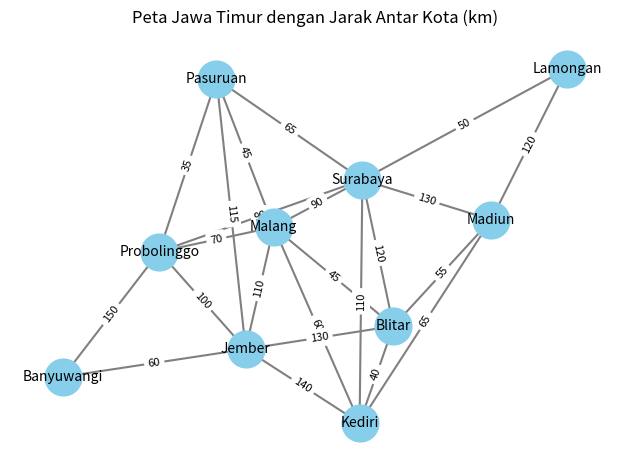

Source code (Python): (Note: this script raises an exception after producing the figure.)
'''
Program Representasi Graph dengan Algoritma Dijkstra dan TSP oleh:
Kelompok 7
1. Septiana Dwi Lestari     (24091397113)
2. Fitrya Chalifatus Zahro  (24091397117)
3. Naufal Ihsan Awari       (24091397131)
'''

# import library yang diperlukan
import heapq # untuk implementasi algoritma Dijkstra
import networkx as nx # untuk visualisasi graph
import matplotlib.pyplot as plt # untuk plotting graf
from itertools import permutations # untuk implementasi TSP

class Graph: # class untuk representasi graph
    def __init__(self): # konstruktor
        self.adj_list = {} # adjacency list untuk representasi graph
    
    def add_vertex(self, city): # fungsi untuk menambahkan vertex (kota)
        if city not in self.adj_list: # jika kota belum ada di graph
            self.adj_list[city] = {} # tambahkan kota ke adjacency list
    
    def add_edge(self, city1, city2, distance): # fungsi untuk menambahkan edge (jalur)
        self.adj_list[city1][city2] = distance # menambahkan jalur dari kota1 ke kota2 dengan jarak
        self.adj_list[city2][city1] = distance # menambahkan jalur dari kota2 ke kota1 dengan jarak yang sama
    
    def get_neighbors(self, city): # fungsi untuk mendapatkan tetangga suatu vertex (kota)
        return self.adj_list[city] # return dictionary tetangga suatu vertex (kota)

jawa_timur = Graph() # inisialisasi graph Jawa Timur

# menambahkan 10 vertex (kota) di Jawa Timur
cities = [
    "Surabaya", "Malang", "Kediri", "Blitar", "Madiun",
    "Jember", "Banyuwangi", "Pasuruan", "Probolinggo", "Lamongan"
]

for city in cities: # menambahkan vertex (kota) ke dalam graph
    jawa_timur.add_vertex(city) 

# menambahkan edge (jalur) antar vertex (kota) dengan jarak yang telah ditentukan dalam km
edges = [
    ("Surabaya", "Lamongan", 50), ("Surabaya", "Pasuruan", 65),
    ("Surabaya", "Probolinggo", 90), ("Malang", "Pasuruan", 45),
    ("Malang", "Probolinggo", 70), ("Malang", "Blitar", 45),
    ("Malang", "Kediri", 60), ("Kediri", "Blitar", 40),
    ("Kediri", "Madiun", 65), ("Blitar", "Madiun", 55),
    ("Madiun", "Lamongan", 120), ("Jember", "Banyuwangi", 60),
    ("Jember", "Probolinggo", 100), ("Jember", "Malang", 110),
    ("Banyuwangi", "Probolinggo", 150), ("Pasuruan", "Probolinggo", 35),
    ("Lamongan", "Madiun", 120), ("Surabaya", "Madiun", 130),
    ("Malang", "Jember", 110), ("Kediri", "Jember", 140),
    ("Blitar", "Jember", 130), ("Probolinggo", "Banyuwangi", 150),
    ("Pasuruan", "Malang", 45), ("Surabaya", "Malang", 90),
    ("Kediri", "Surabaya", 110), ("Blitar", "Surabaya", 120),
    ("Madiun", "Kediri", 65), ("Jember", "Pasuruan", 115),
    ("Banyuwangi", "Jember", 60), ("Lamongan", "Surabaya", 50)
]

for edge in edges: # menambahkan edge (jalur) ke dalam graph
    jawa_timur.add_edge(*edge)

def dijkstra(graph, start, end): # fungsi untuk implementasi Algoritma Dijkstra
    distances = {city: float('infinity') for city in graph.adj_list} # inisialisasi jarak awal dengan nilai tak terhingga
    distances[start] = 0 # jarak awal dari kota start ke kota start adalah 0
    previous = {city: None for city in graph.adj_list} # inisialisasi kota sebelumnya dengan nilai None
    priority_queue = [(0, start)] # inisialisasi priority queue dengan jarak awal dan kota start
    
    while priority_queue: # loop hingga priority queue kosong
        current_distance, current_city = heapq.heappop(priority_queue) # pop kota dengan jarak terkecil dari priority queue
        
        if current_city == end: # berhenti jika kota saat ini adalah kota tujuan
            break
            
        for neighbor, weight in graph.get_neighbors(current_city).items(): # loop melalui tetangga kota saat ini
            distance = current_distance + weight # hitung jarak ke tetangga kota saat ini
            
            if distance < distances[neighbor]: # jika jarak baru lebih cepat dari jarak sebelumnya
                distances[neighbor] = distance # update jarak
                previous[neighbor] = current_city # update kota sebelumnya
                heapq.heappush(priority_queue, (distance, neighbor)) # tambahkan ke priority queue
    
    if distances[end] != float('infinity'): # jika jarak ke kota tujuan tidak tak terhingga
        path = [] # inisialisasi jalur dengan nilai kosong
        current = end # inisialisasi kota saat ini dengan kota tujuan
        while current is not None: # loop hingga kota saat ini adalah kota start
            path.append(current) # tambahkan kota saat ini ke jalur
            current = previous[current] # update kota saat ini dengan kota sebelumnya
        path.reverse() # balik jalur
        return path, distances[end] # return jalur dan jarak ke kota tujuan
    else:
        return None, None # return None jika jarak ke kota tujuan tak terhingga

def tsp_bruteforce(graph, start): # fungsi untuk implementasi Algoritma TSP Brute Force
    cities = list(graph.adj_list.keys()) # inisialisasi kota dengan kunci dari adjacency list
    if start not in cities: # jika kota start tidak ada di kota
        return None, float('infinity') # return None dan jarak tak terhingga
    
    cities.remove(start) # hapus kota start dari kota
    shortest_path = None # inisialisasi jalur terpendek dengan nilai None
    min_distance = float('infinity') # inisialisasi jarak terpendek dengan nilai tak terhingga
    
    for perm in permutations(cities): # loop melalui semua permutasi kota
        current_distance = 0 # inisialisasi jarak saat ini dengan nilai 0
        current_city = start # inisialisasi kota saat ini dengan kota start
        path = [start] # inisialisasi jalur dengan kota start 
        valid_path = True # inisialisasi validitas jalur dengan nilai True
        
        for next_city in perm: # loop melalui kota berikutnya
            if next_city in graph.adj_list[current_city]: # jika kota berikutnya ada di adjacency list kota saat ini
                current_distance += graph.adj_list[current_city][next_city] # tambahkan jarak ke kota berikutnya
                current_city = next_city # update kota saat ini dengan kota berikutnya
                path.append(next_city) # tambahkan kota berikutnya ke jalur
            else:
                valid_path = False # jika kota berikutnya tidak ada di adjacency list kota saat ini, berhenti
                break 
        
        if valid_path and current_distance < min_distance: # jika jalur valid dan jarak saat ini lebih kecil dari jarak terpendek saat ini
            min_distance = current_distance # update jarak terpendek saat ini
            shortest_path = path 
    
    return shortest_path, min_distance # return jalur terpendek dan jarak terpendek

def main(): # fungsi utama
    print("Kota di Jawa Timur:") # cetak kota di Jawa Timur
    for i, city in enumerate(cities, 1): # loop melalui kota di Jawa Timur
        print(f"{i}. {city}") # cetak kota dengan nomor urut
    
    ''' Algoritma Dijkstra '''
    city_mapping = {city.lower(): city for city in cities} # inisialisasi mapping antar kota dalam bentuk kecil
    
    while True: # loop hingga pengguna memilih untuk berhenti
        print("\n=== Algoritma Dijkstra (Rute Tercepat Antar-Kota) ===") # cetak judul algoritma Dijkstra
        start_input = input("Masukkan kota asal (atau 'exit' untuk keluar): ").strip().lower() # input kota asal pengguna
        
        if start_input == 'exit': # jika pengguna memilih untuk keluar, berhenti
            break
            
        start = city_mapping.get(start_input) # inisialisasi kota asal pengguna dengan kunci dari mapping
        if not start: # jika kota asal tidak ada di mapping
            print("Kota tidak ditemukan! Silakan coba lagi.") # cetak pesan kesalahan
            continue
            
        end_input = input("Masukkan kota tujuan: ").strip().lower() # input kota tujuan pengguna
        end = city_mapping.get(end_input) # inisialisasi kota tujuan pengguna dengan kunci dari mapping
        if not end: # jika kota tujuan tidak ada di mapping
            print("Kota tujuan tidak ditemukan! Silakan coba lagi.") # cetak pesan kesalahan
            continue
            
        if start == end: # jika kota asal sama dengan kota tujuan
            print("Kota asal dan tujuan sama! Silakan pilih kota yang berbeda.") # cetak pesan kesalahan
            continue
        
        path, distance = dijkstra(jawa_timur, start, end) # jalankan algoritma Dijkstra untuk menemukan jalur terpendek antara kota awal dengan kota tujuan
        
        if path: # jika jalur terpendek ditemukan
            print(f"\nJalur tercepat dari {start} ke {end}:") # cetak judul jalur tercepat
            print(" -> ".join(path)) # cetak jalur tercepat
            print(f"Total jarak ditempuh: {distance} km") # cetak jarak total yang ditempuh
        else:
            print(f"\nTidak ditemukan rute yang valid dari {start} ke {end}!") # cetak pesan kesalahan
        
        lanjut = input("\nCari rute lain? (y/n): ").strip().lower() # input pengguna untuk melanjutkan atau berhenti
        if lanjut != 'y': # jika pengguna memilih untuk berhenti, berhenti
            break
    
    ''' Algoritma TSP '''
    while True: # loop hingga pengguna memilih untuk berhenti
        print("\n=== Traveling Salesman Problem (TSP) ===") # cetak judul TSP
        start_input = input("Masukkan kota awal TSP (atau 'exit' untuk keluar): ").strip().lower() # input kota awal pengguna
        
        if start_input == 'exit': # jika pengguna memilih untuk keluar, berhenti
            break
            
        start_city = city_mapping.get(start_input) # inisialisasi kota awal pengguna dengan kunci dari mapping
        if not start_city: # jika kota awal tidak ada di mapping
            print("Kota tidak ditemukan! Pilihan kota yang valid:") # cetak pesan kesalahan
            print(", ".join(cities)) # cetak kota yang valid
            continue
            
        path, distance = tsp_bruteforce(jawa_timur, start_city) # jalankan algoritma TSP dengan metode brute force
        
        if path: # jika jalur terpendek ditemukan
            print("\nRute TSP terbaik:") # cetak judul jalur TSP terbaik
            print(" -> ".join(path)) # cetak jalur TSP terbaik
            print(f"Total jarak tempuh: {distance} km") # cetak jarak total yang ditempuh
            
            print("\nVisualisasi Graph:") # cetak judul visualisasi grafik
            for i in range(len(path)-1): # loop untuk setiap kota di jalur TSP 
                print(f"{path[i]} --{jawa_timur.adj_list[path[i]][path[i+1]]}km--> {path[i+1]}") # cetak jalur antara kota
        else:
            print("\nTidak ditemukan rute yang valid untuk mengunjungi semua kota!") # cetak pesan kesalahan
            print("Kemungkinan penyebab:") # cetak penyebab
            print("- Graph tidak terhubung sepenuhnya") # ada kota yang terisolasi
            print("- Beberapa kota tidak terhubung langsung") # tidak ada edge (jalur) langsung antar kota
            
        lanjut = input("\nHitung TSP lagi? (y/n): ").strip().lower() # input pengguna untuk melanjutkan atau berhenti
        if lanjut != 'y': # jika pengguna memilih untuk berhenti, berhenti
            break

def visualize_graph(graph): # fungsi untuk implementasi visualisasi graph
    G = nx.Graph() # membuat graph kosong atau graph tidak berarah
    
    for city in graph.adj_list: # loop melalui setiap kota
        for neighbor, distance in graph.adj_list[city].items(): # loop tetangga
            G.add_edge(city, neighbor, weight=distance) # tambahkan edge (jalur) dengan atribut jarak
    
    pos = nx.spring_layout(G, seed=42)  # menentukan posisi node menggunakan algoritma spring layout
    
    nx.draw_networkx_nodes(G, pos, node_size=700, node_color='skyblue') # menggambar node dengan parameter
    
    nx.draw_networkx_edges(G, pos, width=1.5, edge_color='gray') # menggambar edge (jalur) dengan parameter
    
    nx.draw_networkx_labels(G, pos, font_size=10, font_family='sans-serif') # menggambar label nama kota
    
    edge_labels = nx.get_edge_attributes(G, 'weight') # mengambil atribut jarak untuk ditampilkan di edge (jalur)
    nx.draw_networkx_edge_labels(G, pos, edge_labels=edge_labels, font_size=8) # menggambar label jarak di setiap edge (jalur)
    
    plt.title("Peta Jawa Timur dengan Jarak Antar Kota (km)") # menambahkan judul visualisai
    plt.axis('off')  # menghilangkan axis
    plt.tight_layout() # adjust layout
    plt.show() # menampilkan visualisasi

if __name__ == "__main__":
    visualize_graph(jawa_timur) # menjalankan visualisasi graph
    main() # menjalankan program utama
    
